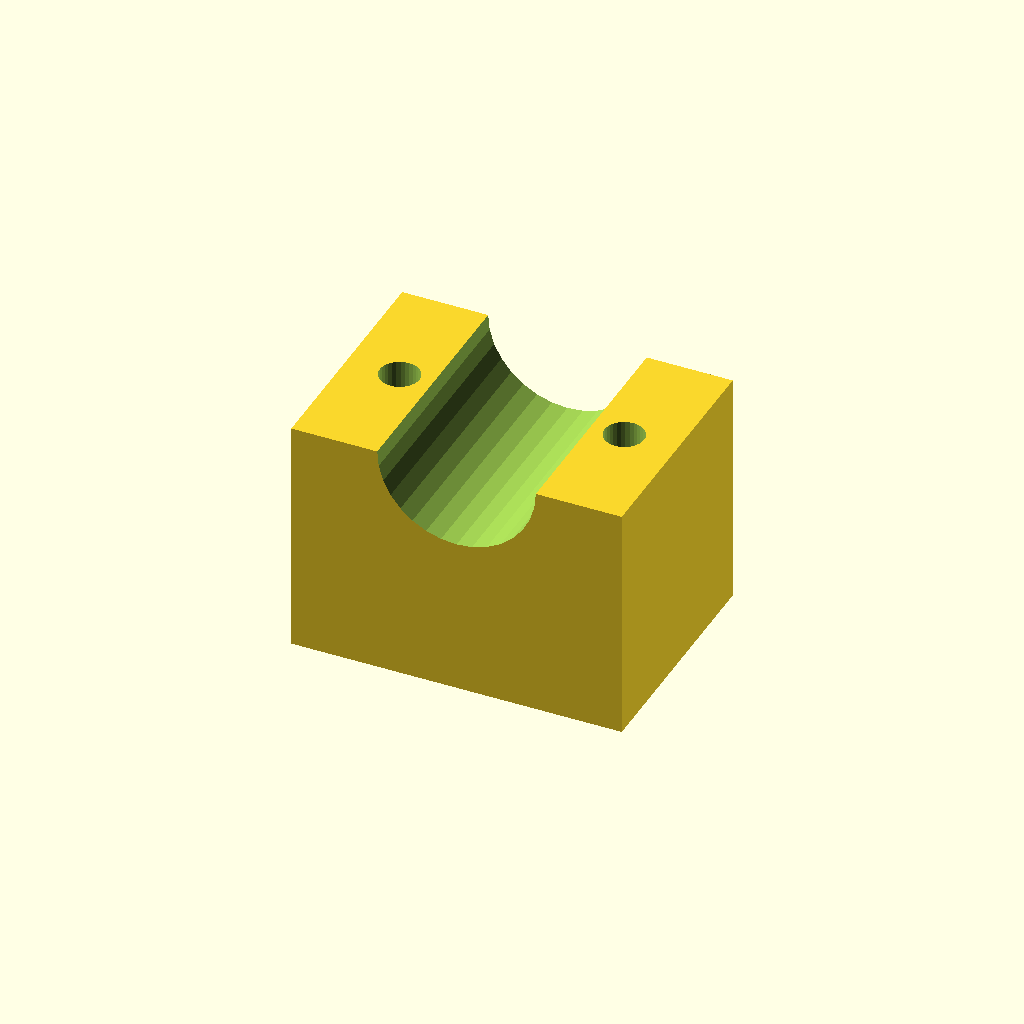
Cell 1: rendered with the file's own defaults.
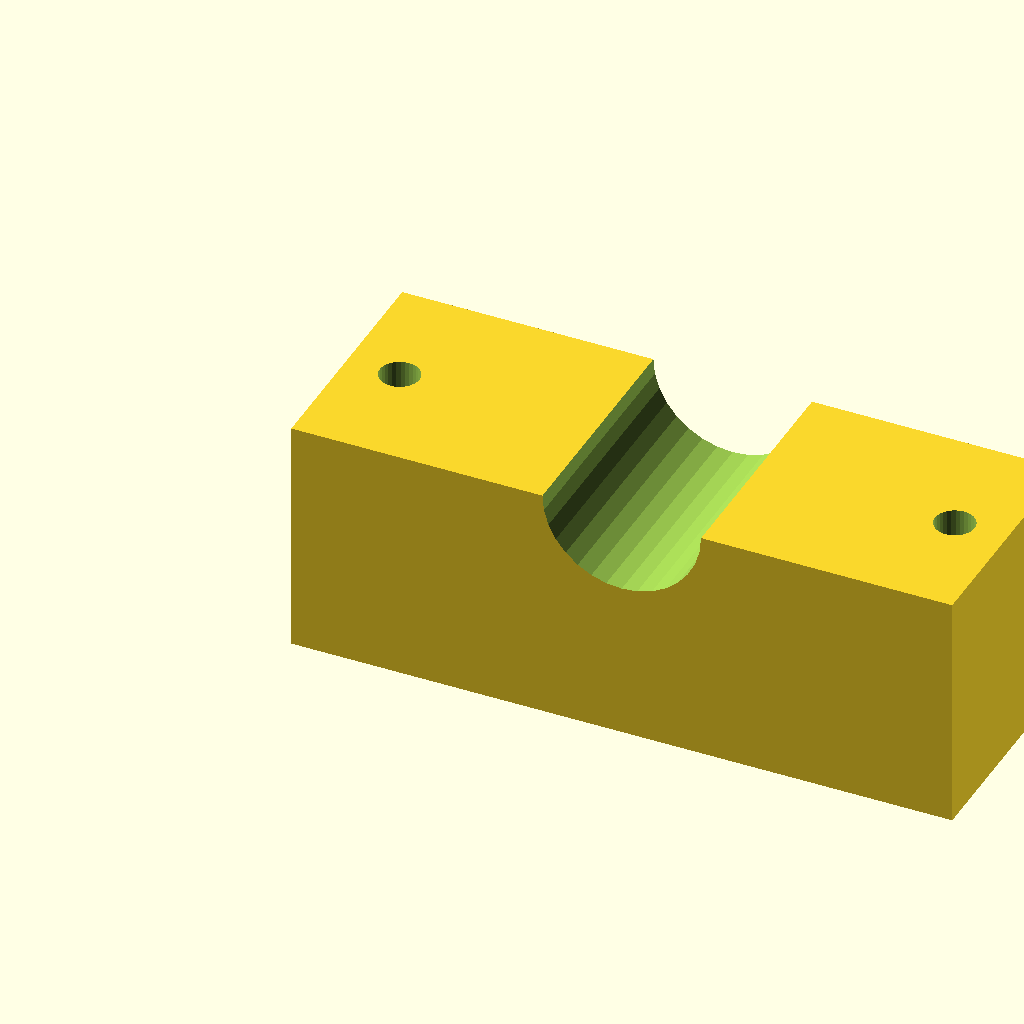
Cell 2 — blk_l set to 100, the other parameters unchanged.
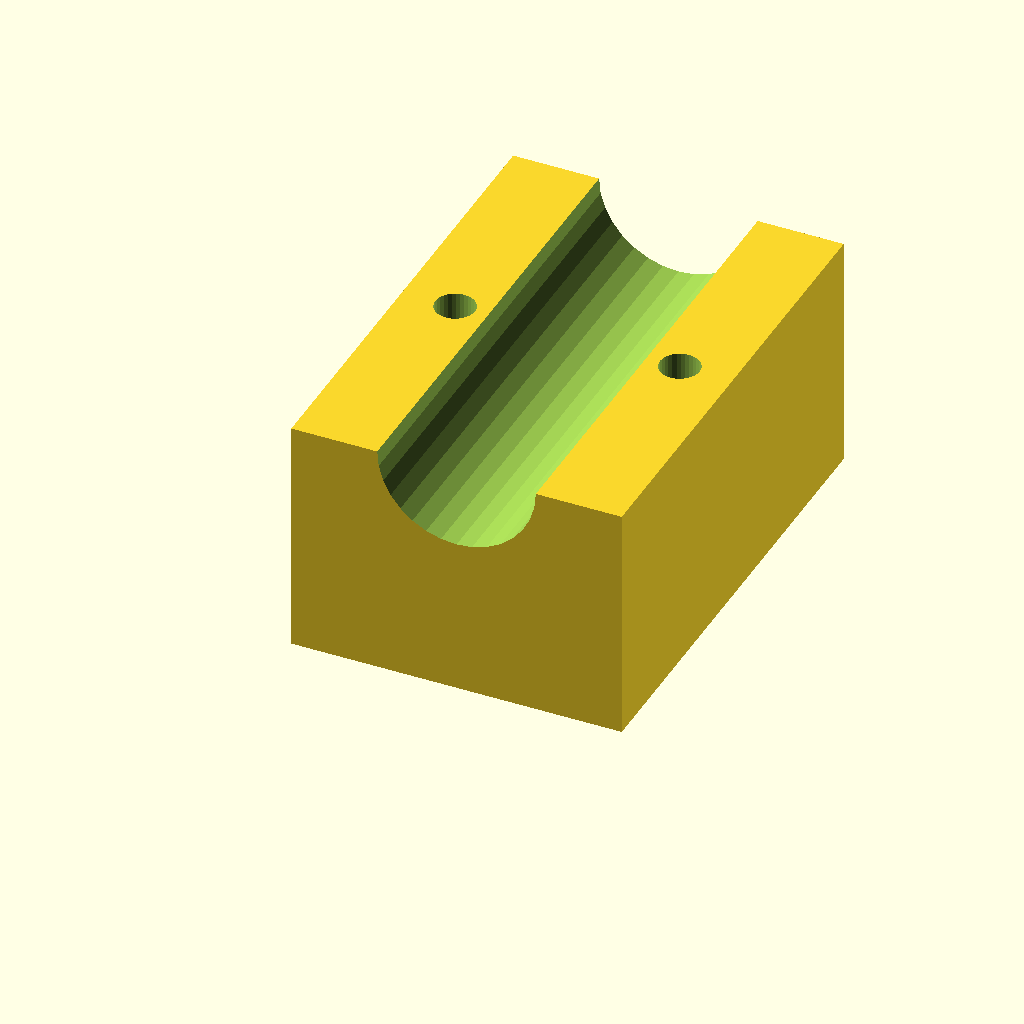
Cell 3: blk_w = 72 (everything else at default).
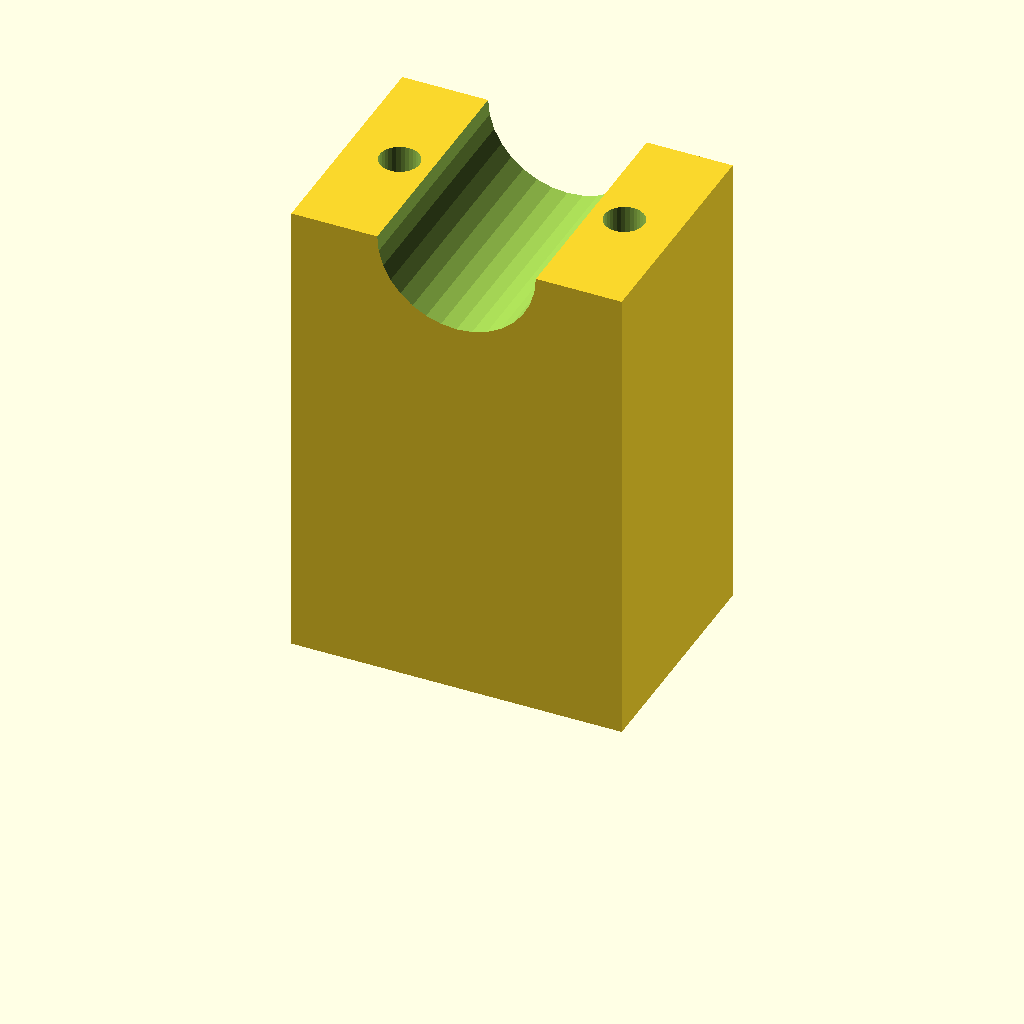
Cell 4: blk_h = 72 (everything else at default).
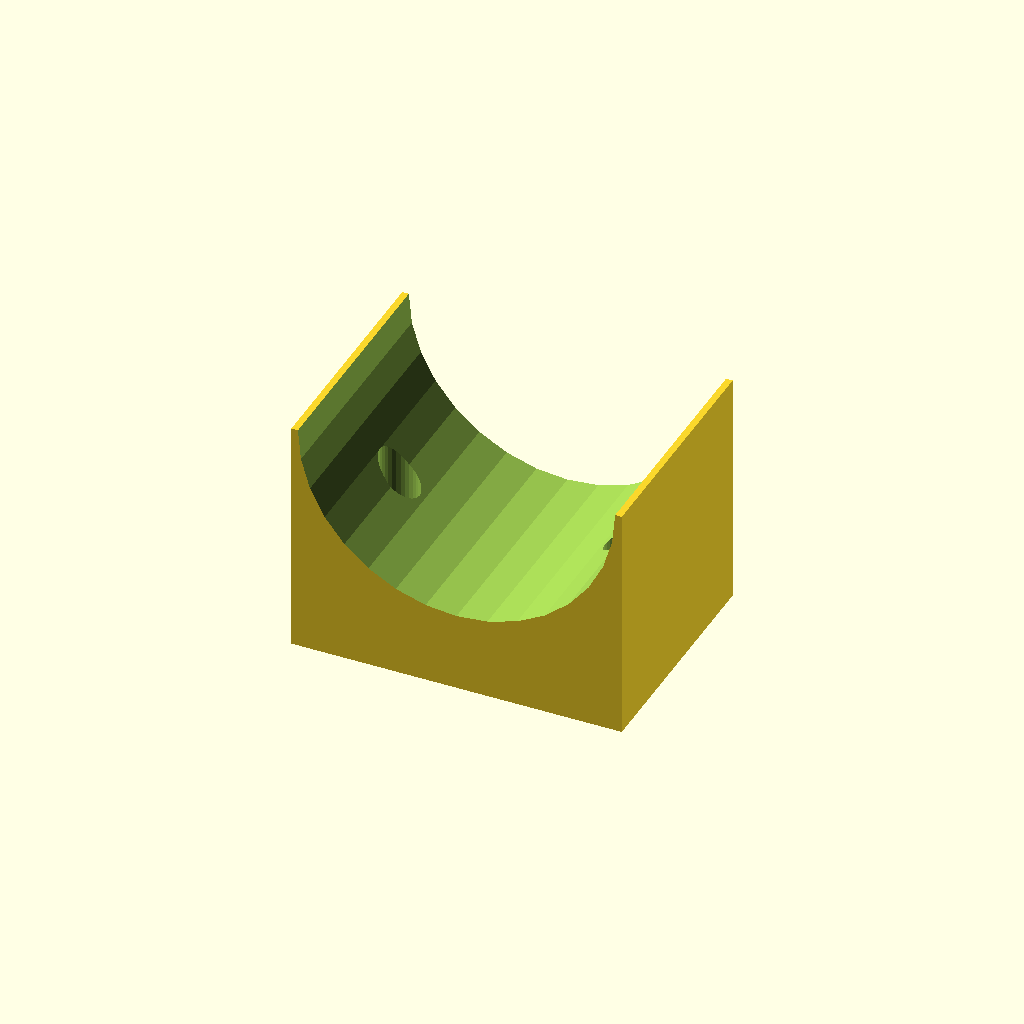
Cell 5: clamp_r = 24 (everything else at default).
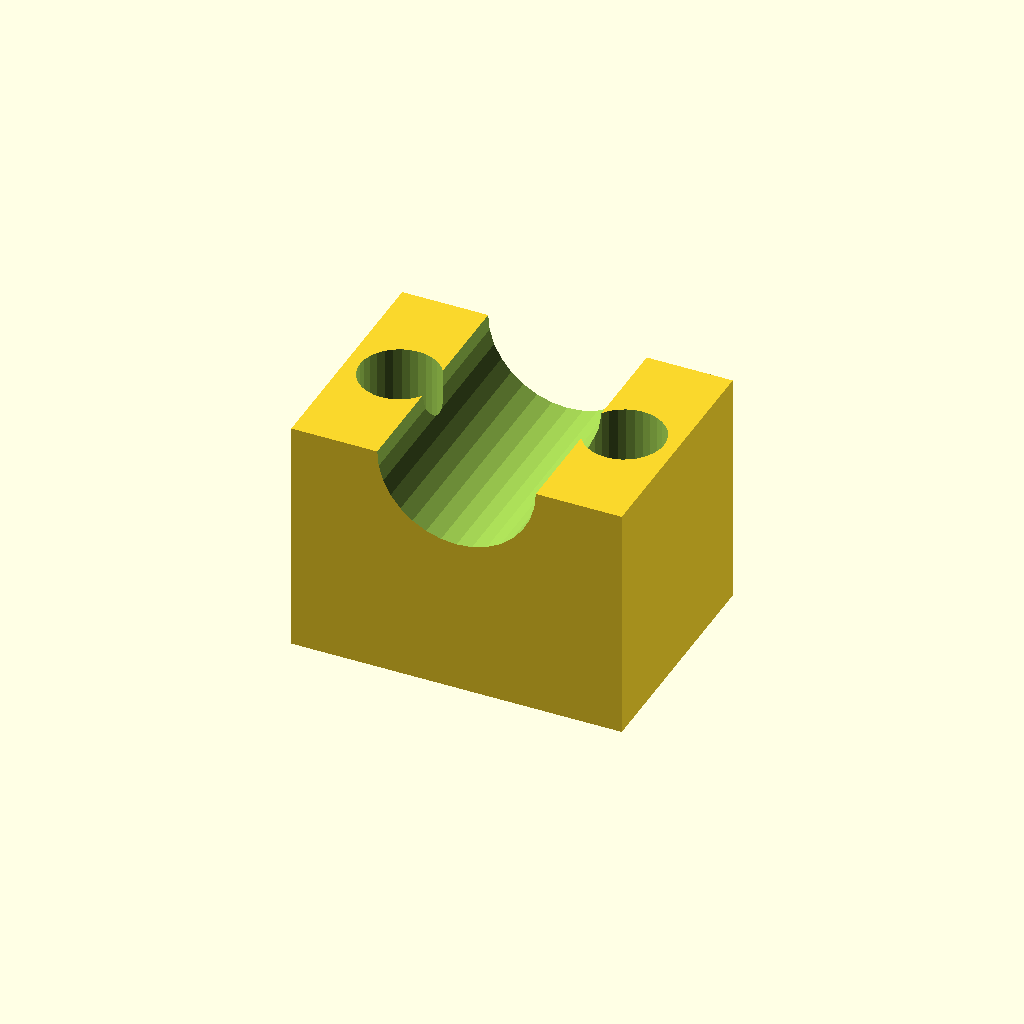
Cell 6 — hole_r set to 6, the other parameters unchanged.
All cells are drawn from one camera (rotation 55°, 0°, 25°, orthographic, colour scheme Cornfield), so only the parameter changes between them.
OpenSCAD source file optional_data/data/solid3/saddleclamp/part_0072.scad:
$fn = 32;

// ----------------------------------------------------------------------
// Saddle clamp: plain shaft clamp
// ----------------------------------------------------------------------

// --- parameters (mm) ---
blk_l = 50;               // block length, X
blk_w = 36;               // block width, Y
blk_h = 36;               // block height
clamp_r = 12;             // shaft groove radius
hole_r = 3;               // bolt hole radius
hole_m = 8;               // bolt hole margin from the ends
fit_tol = 0.05;           // tolerance for press fits, mm
free_tol = 0.2;           // tolerance for clearance fits, mm

saw_depth = clamp_r + 3;  // saw kerf depth

difference() {
  cube([blk_l, blk_w, blk_h]);
  translate([blk_l / 2, -1, blk_h])
    rotate([-90, 0, 0])
      cylinder(h = blk_w + 2, r = clamp_r);
  for (sx = [0, 1])
    translate([sx ? blk_l - hole_m : hole_m, blk_w / 2, -1])
      cylinder(r = hole_r, h = blk_h + 2);
}
Customizer parameters (derived from the source; name, type, default, range or options):
blk_l: number, default 50
blk_w: number, default 36
blk_h: number, default 36
clamp_r: number, default 12
hole_r: number, default 3
hole_m: number, default 8
fit_tol: number, default 0.05
free_tol: number, default 0.2
